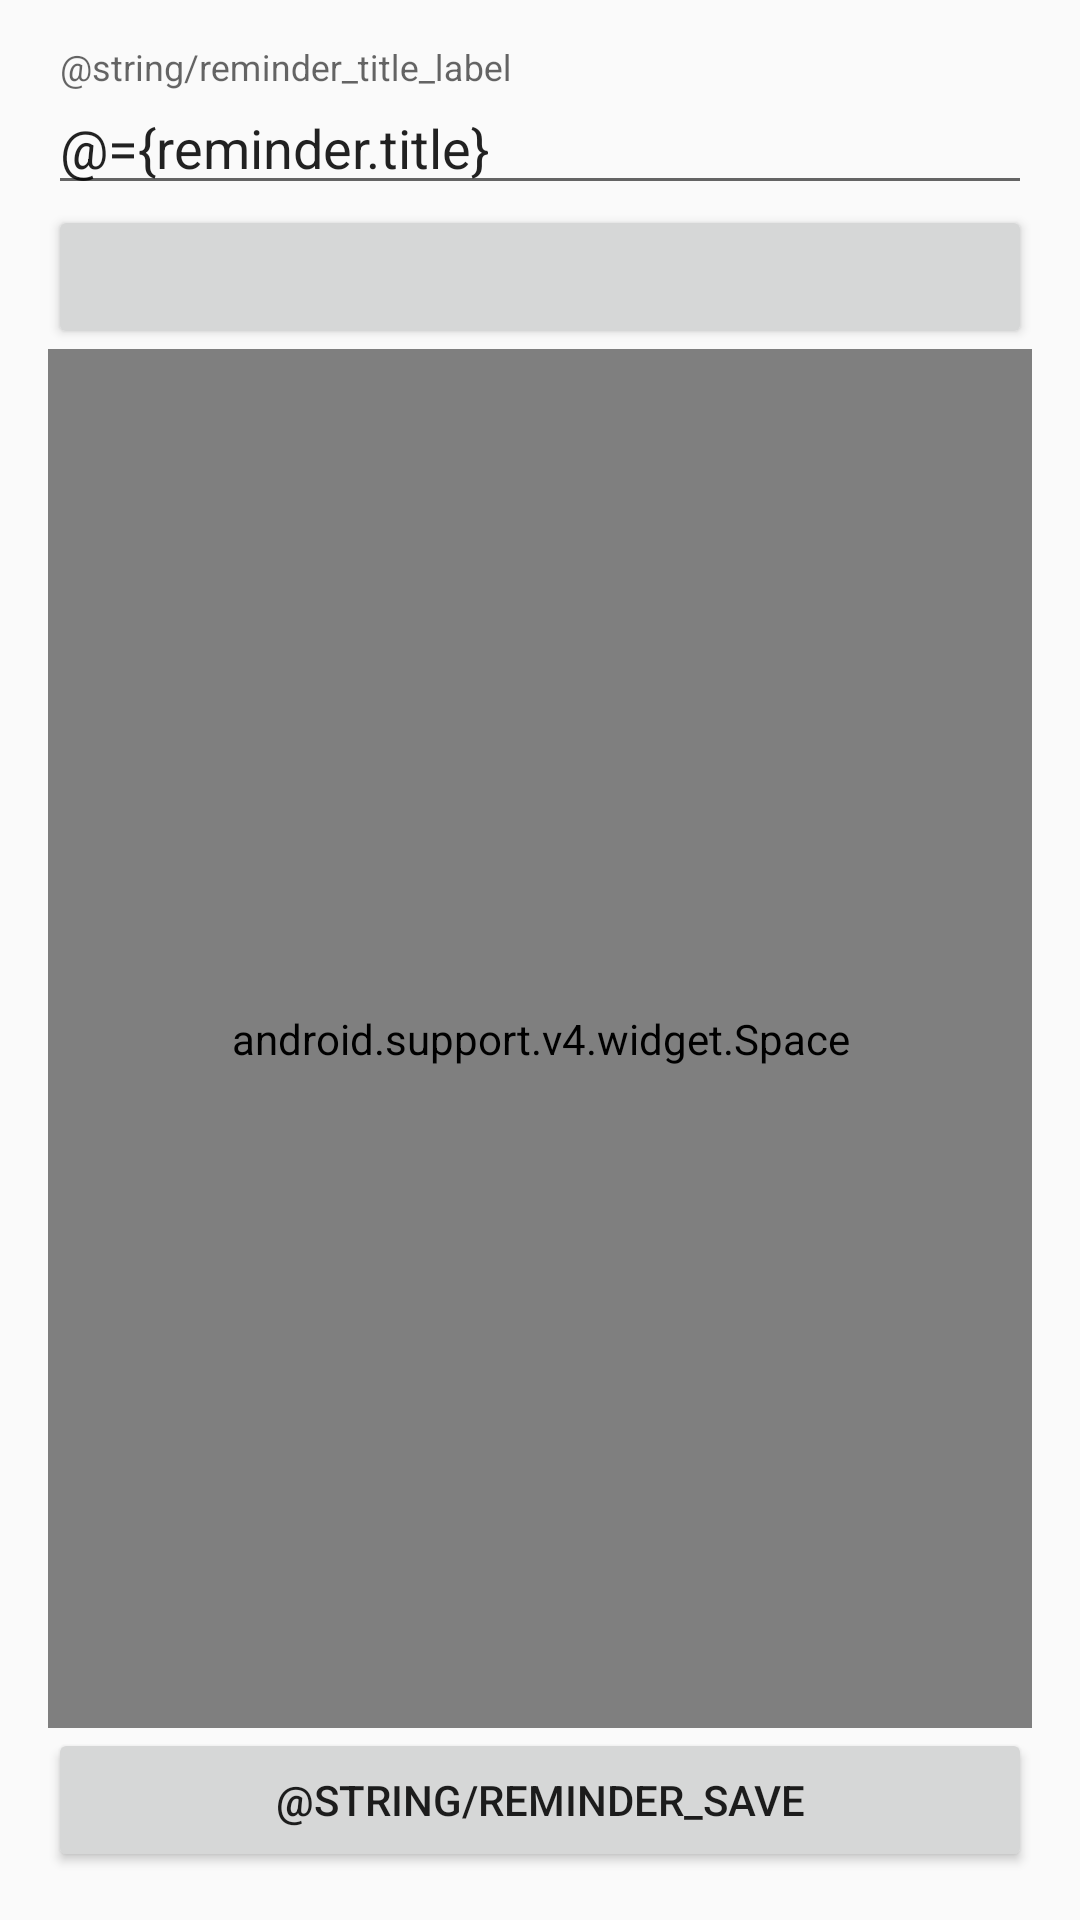

Reconstruct the res/layout file that produces this screen, plus the resources it refers to.
<!-- AndroidManifest.xml: application theme AppTheme -->
<!-- res/layout/activity_create_reminder.xml -->
<?xml version="1.0" encoding="utf-8"?>
<layout
    xmlns:android="http://schemas.android.com/apk/res/android"
    xmlns:app="http://schemas.android.com/apk/res-auto">
    <data>
        <variable
            name="reminder"
            type="com.bignerdranch.android.testfriendlyarchitecture.viewmodel.CreateReminderViewModel"/>
    </data>
    <LinearLayout
        android:layout_width="match_parent"
        android:layout_height="match_parent"
        android:orientation="vertical"
        android:padding="16dp">

        <android.support.design.widget.TextInputLayout
            android:layout_width="match_parent"
            android:layout_height="wrap_content">

            <android.support.design.widget.TextInputEditText
                android:layout_width="match_parent"
                android:layout_height="wrap_content"
                android:hint="@string/reminder_title_label"
                android:text="@={reminder.title}"/>
        </android.support.design.widget.TextInputLayout>

        <Button
            android:id="@+id/set_date"
            android:layout_width="match_parent"
            android:layout_height="wrap_content"
            android:text="@{reminder.date}"/>

        <android.support.v4.widget.Space
            android:layout_width="match_parent"
            android:layout_height="0dp"
            android:layout_weight="1"/>
        <Button
            android:id="@+id/save_reminder"
            android:layout_width="match_parent"
            android:layout_height="wrap_content"
            android:text="@string/reminder_save"/>
    </LinearLayout>
</layout>
<!-- resources referenced by this layout -->
<resources>
  <style name="AppTheme" parent="Theme.AppCompat.Light.DarkActionBar">
          
          <item name="colorPrimary">@color/colorPrimary</item>
          <item name="colorPrimaryDark">@color/colorPrimaryDark</item>
          <item name="colorAccent">@color/colorAccent</item>
      </style>
  <!-- not gathered from this repository: default colours our renderer supplied (Android Studio template values) -->
  <color name="colorPrimary">#FF6200EE</color>
  <color name="colorPrimaryDark">#FF3700B3</color>
  <color name="colorAccent">#FF03DAC5</color>
</resources>
